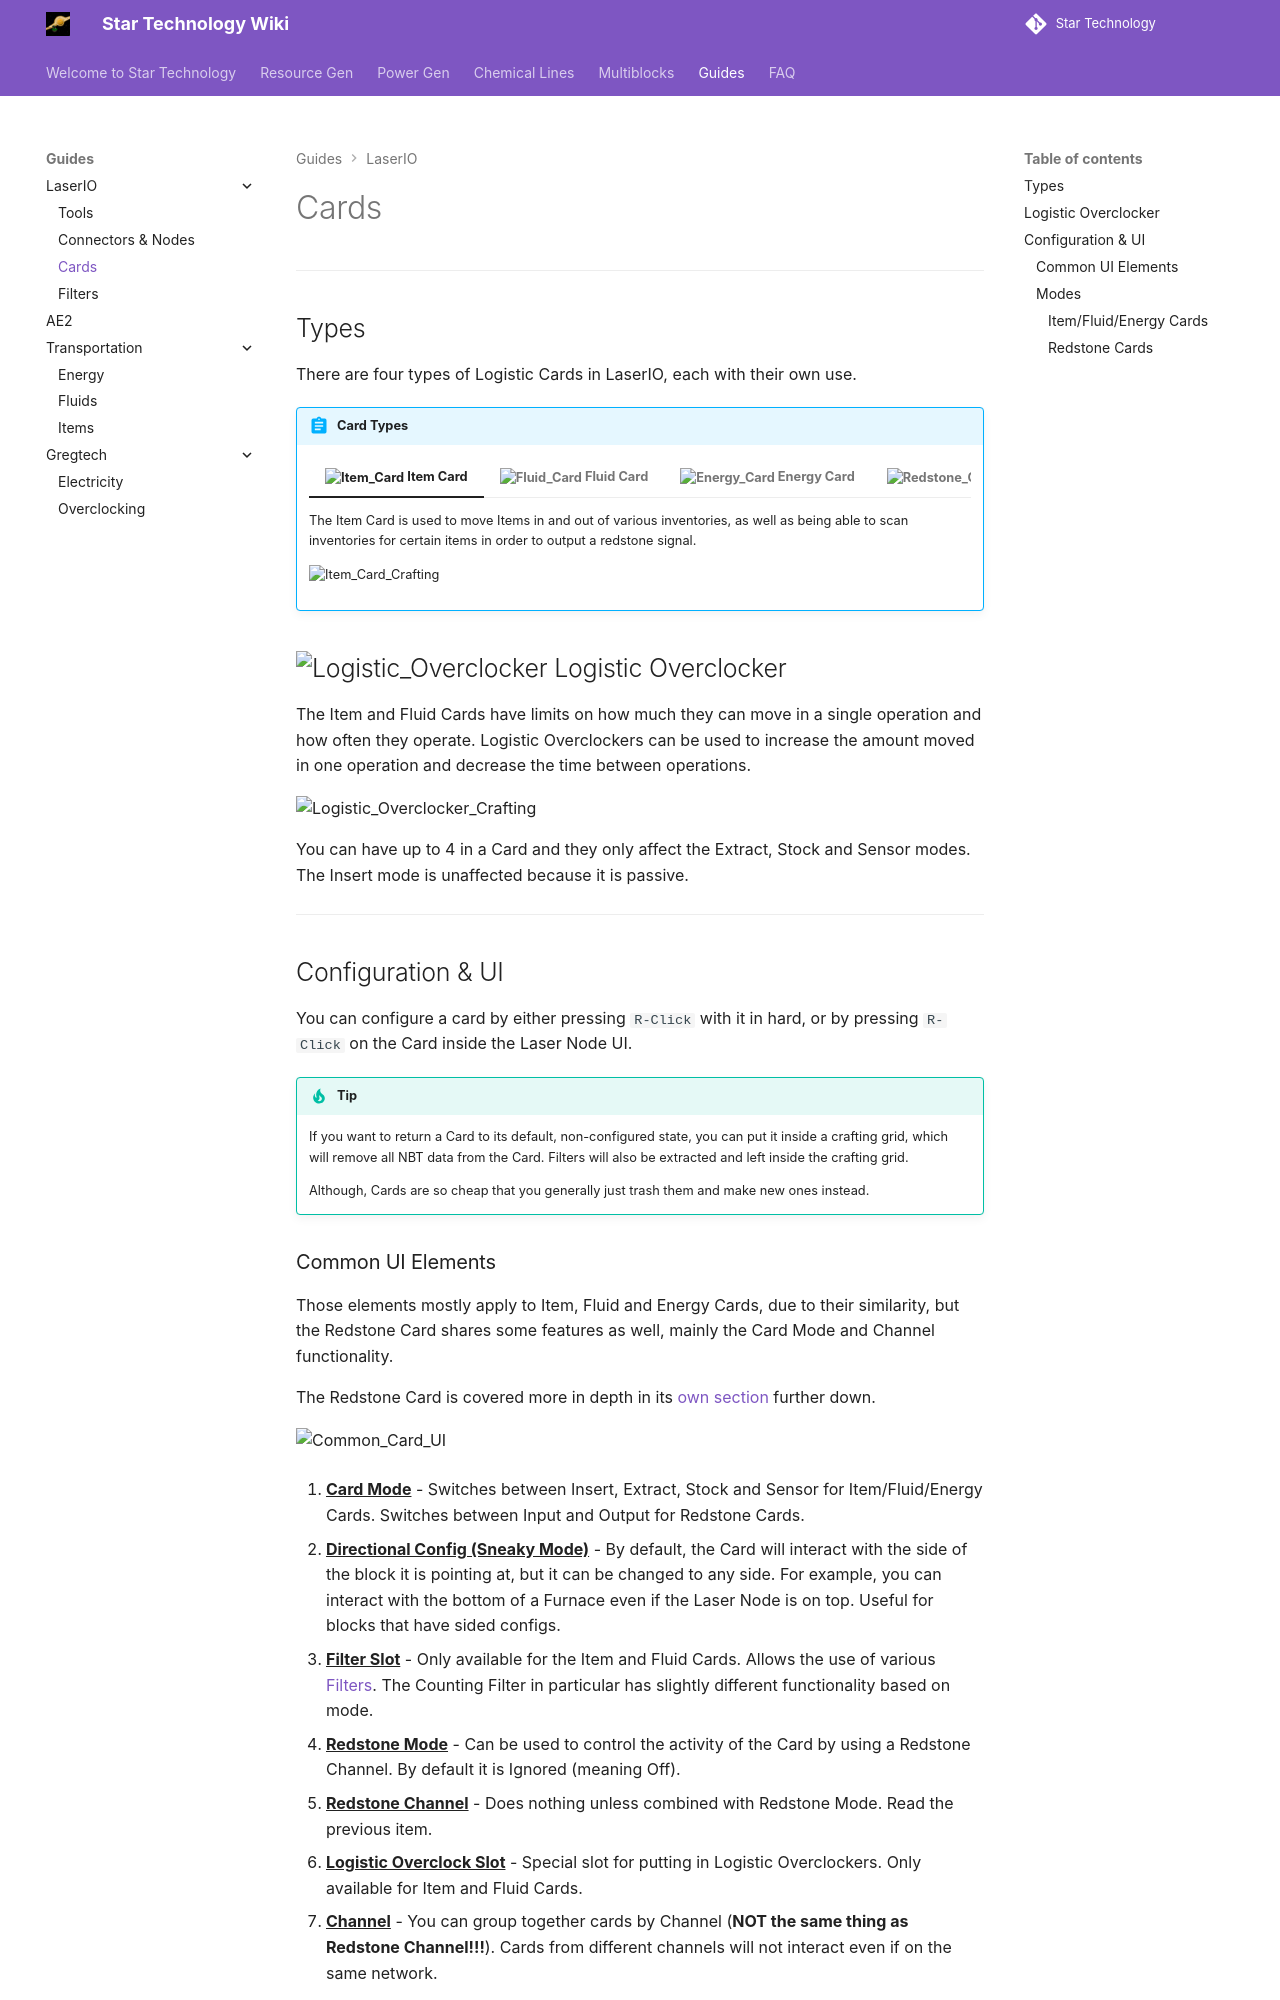

repository: StarT-Dev-Team/StarT-Wiki · page: Guides/LaserIO/Cards/index.html · generator: mkdocs

---
title: Cards
author: Elon-chan
description: Information on all the logistic Cards found in LaserIO.
---

# Cards

---

## Types

There are four types of Logistic Cards in LaserIO, each with their own use.

!!! abstract "**Card Types**"

    === "![Item_Card](../../assets/textures/laserio/icon/card_item.png){align=center width=25} **Item Card**"

        The Item Card is used to move Items in and out of various inventories, as well as being able to scan inventories for certain items in order to output a redstone signal.

        ![Item_Card_Crafting](./img/crafting/card_item.png){align=center}


    === "![Fluid_Card](../../assets/textures/laserio/icon/card_fluid.png){align=center width=25} **Fluid Card**"

        The Fluid Card is used to move fluids in and out of various inventories, as well as being able to scan inventories for certain fluids in order to output a redstone signal.

        ![Fluid_Card_Crafting](./img/crafting/card_fluid.png){align=center}


    === "![Energy_Card](../../assets/textures/laserio/icon/card_energy.png){align=center width=25} **Energy Card**"

        The Energy Card is used to move energy in and out of various machines and other energy blocks, as well as being able to read the energy level in order to output a redstone signal.

        ![Energy_Card_Crafting](./img/crafting/card_energy.png){align=center}


    === "![Redstone_Card](../../assets/textures/laserio/icon/card_redstone.png){align=center width=25} **Redstone Card**"

        The Redstone Card is a bit more special than the others. It is able to read and transmit redstone signals as well as perform logic operations on those same signals before outputting them. It is also necessary for redstone control on the other Cards.

        ![Redstone_Card_Crafting](./img/crafting/card_redstone.png){align=center}

## ![Logistic_Overclocker](../../assets/textures/laserio/icon/overclocker_card.png){width=25} Logistic Overclocker

The Item and Fluid Cards have limits on how much they can move in a single operation and how often they operate. Logistic Overclockers can be used to increase the amount moved in one operation and decrease the time between operations.

![Logistic_Overclocker_Crafting](./img/crafting/overclocker_card.png){align=center}

You can have up to 4 in a Card and they only affect the Extract, Stock and Sensor modes. The Insert mode is unaffected because it is passive.

---

## Configuration & UI

You can configure a card by either pressing `R-Click` with it in hard, or by pressing `R-Click` on the Card inside the Laser Node UI.

!!! tip
    If you want to return a Card to its default, non-configured state, you can put it inside a crafting grid, which will remove all NBT data from the Card. Filters will also be extracted and left inside the crafting grid.

    Although, Cards are so cheap that you generally just trash them and make new ones instead.

### Common UI Elements

Those elements mostly apply to Item, Fluid and Energy Cards, due to their similarity, but the Redstone Card shares some features as well, mainly the Card Mode and Channel functionality.

The Redstone Card is covered more in depth in its [own section](./Cards.md/#redstone-cards) further down.

![Common_Card_UI](./img/other/common_card_ui.png){align=center}

1. ^^**Card Mode**^^ - Switches between Insert, Extract, Stock and Sensor for Item/Fluid/Energy Cards. Switches between Input and Output for Redstone Cards.

2. ^^**Directional Config (Sneaky Mode)**^^ - By default, the Card will interact with the side of the block it is pointing at, but it can be changed to any side. For example, you can interact with the bottom of a Furnace even if the Laser Node is on top. Useful for blocks that have sided configs.

3. ^^**Filter Slot**^^ - Only available for the Item and Fluid Cards. Allows the use of various [Filters](./Filters.md). The Counting Filter in particular has slightly different functionality based on mode.

4. ^^**Redstone Mode**^^ - Can be used to control the activity of the Card by using a Redstone Channel. By default it is Ignored (meaning Off).

5. ^^**Redstone Channel**^^ - Does nothing unless combined with Redstone Mode. Read the previous item.

6. ^^**Logistic Overclock Slot**^^ - Special slot for putting in Logistic Overclockers. Only available for Item and Fluid Cards.

7. ^^**Channel**^^ - You can group together cards by Channel (**NOT the same thing as Redstone Channel!!!**). Cards from different channels will not interact even if on the same network.

!!! info "**Energy Card**"

    As you can see, the Energy Card is very similar to the Item and Fluid Cards.

    ![Energy_Card_UI](./img/other/energy_card_ui.png){align=center}

    It differs a bit because it cannot be Overclocked or filtered.
    
    Instead of the Filter it gets an **Energy Limit** setting which can be used to set a percentage that controls the card based on how full (of energy) is the target. It does different things based on the mode.  Can be adjusted by clicking.

### Modes

You can switch between modes with the top-left most button.

!!! info
    - The Item and Fluid Cards share the same operation modes and configs so they will be covered together.
    - The Energy Card is slightly different from the last two, but still very similar so it will receive special mention only where necessary.
    - The Redstone Card is completely different and has its own section.
